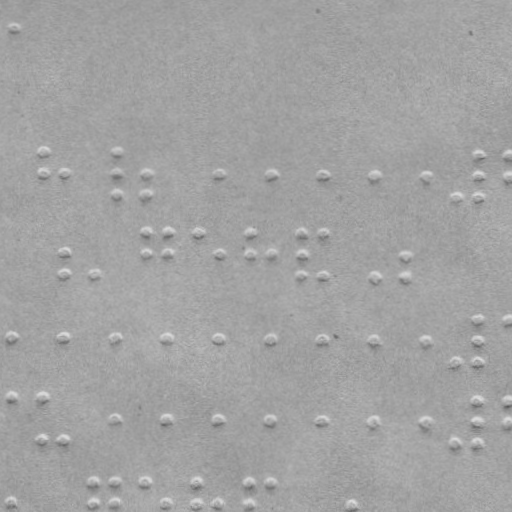

Values plotted in this chart, from the file beside it:
braille
False
x, y
13.29, 27.76
43.42, 152
43.27, 173
65.27, 173.1
117.4, 152.5
117.3, 173.5
117.1, 193.5
147.3, 173.7
147.1, 193.7
220.3, 174.2
271.3, 174.6
323.3, 174.9
375.3, 175.3
427.3, 175.7
457.1, 195.9
479.4, 155
479.3, 176
479.1, 196
509.4, 155.2
509.3, 176.2
64.72, 252.1
64.58, 273.1
94.57, 273.3
146.9, 231.7
146.7, 252.7
167.9, 231.8
167.7, 252.8
198.9, 232.1
219.7, 253.2
250.9, 232.4
250.7, 253.4
270.7, 253.6
302.9, 232.8
302.7, 253.8
302.6, 274.8
322.9, 232.9
322.6, 274.9
374.6, 275.3
406.7, 254.5
406.6, 275.5
11.13, 336.8
64.13, 337.1
116.1, 337.5
167.1, 337.8
219.1, 338.2
270.1, 338.6
322.1, 338.9
374.1, 339.3
426.1, 339.7
456, 360.9
478.3, 319
478.1, 340
478, 361
508.3, 319.2
10.71, 396.8
41.71, 397
41.42, 439
63.42, 439.1
... 27 more rows
